Run: headless pygame with SDL's dummy video driver; simulated clock (each Clock.tick advances the game by its frame time, no real sleeping); random seed 0; keys injected as events and as key.get_pressed() state; mouse plan: one left click at the window centre at the start of phase 2, then a move to the lower-right quarter at the start of phase 3.
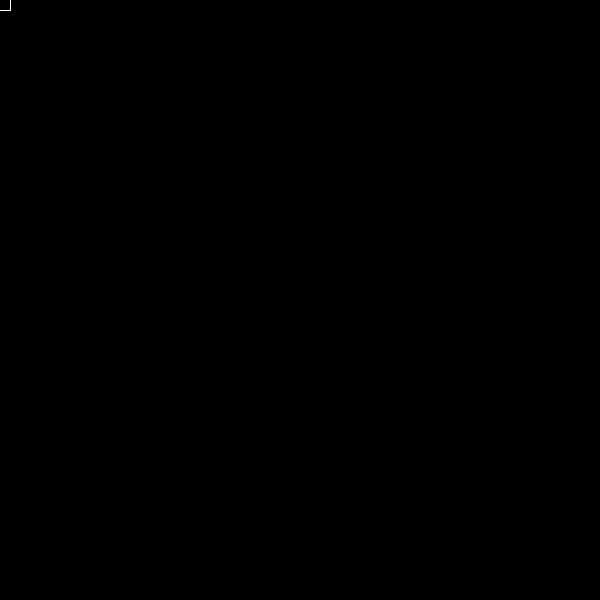
Frame 1 of 4 · flips 1–60 · no input
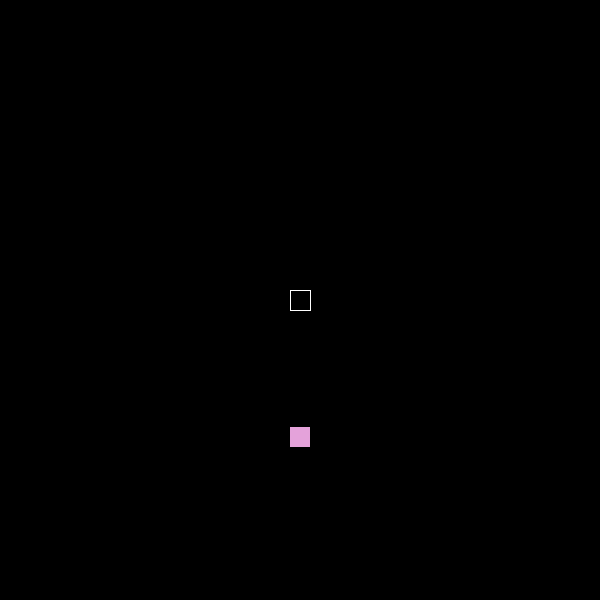
Frame 2 of 4 · flips 61–180 · clicked the window centre · tapped SPACE, RETURN · held RIGHT (→), D
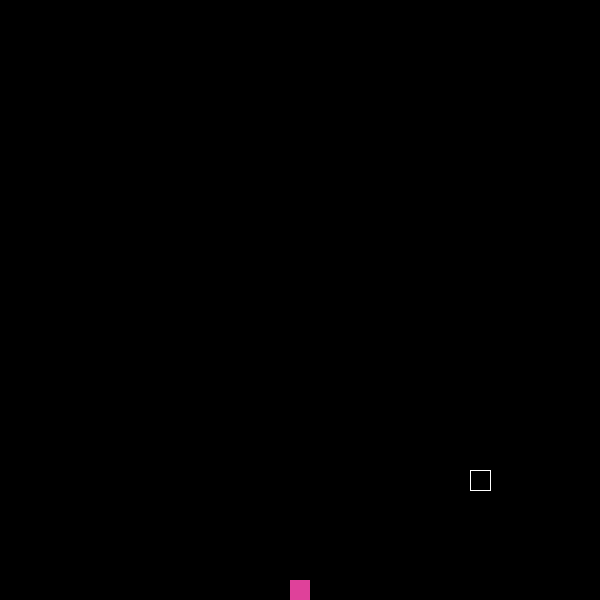
Frame 3 of 4 · flips 181–300 · moved the mouse to the lower-right quarter · held DOWN (↓), S
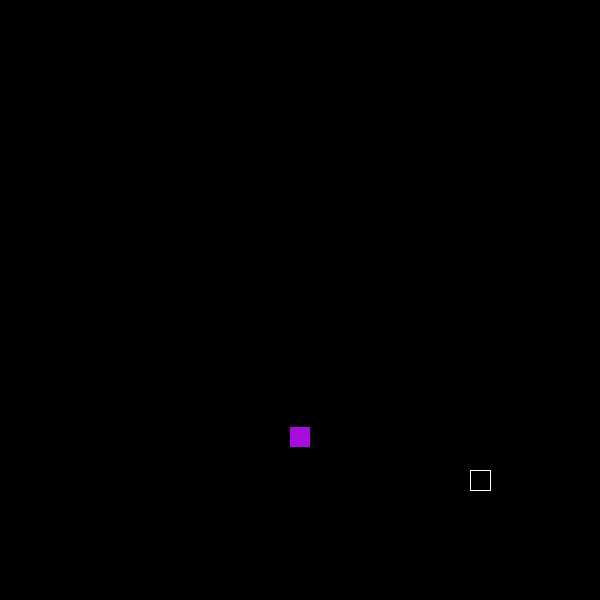
Frame 4 of 4 · flips 301–420 · held LEFT (←), A, UP (↑), W

The pygame program that drew these frames:

import pygame as pg
import random

pg.init()

W = 600
H = 600
g = 1
w = 20
h = 20

start = False
num = 0
maximum = 20

RE = []

disp = pg.display.set_mode((W, H))


class Rect:
    def __init__(self, x, y):
        self.y = y
        self.x = x
        self.s = 0

    def gr(self):
        self.y += self.s
        if maximum >= self.s:
            self.s += g
        if self.y + h >= H:
            self.y = H - h
            self.s *= -1

    def animetion(self):
        pg.draw.rect(disp, (random.randrange(0, 255), random.randrange(0, 255), random.randrange(0, 255)), [self.x, self.y, w, h])


run = True


def anim():
    disp.fill((0, 0, 0))
    pg.draw.rect(disp, (255, 255, 255), [pos[0]-w//2, pos[1]-h//2, w + 1, h + 1], 1)
    for i in RE:
        i.animetion()
    pg.display.update()


while run:
    pg.time.delay(60)
    for event in pg.event.get():
        if event.type == pg.QUIT:
            run = False
        if event.type == pg.MOUSEBUTTONUP:
            pos = pg.mouse.get_pos()
            RE.append(Rect(pos[0] - w // 2, pos[1]-h//2))

    for i in RE:
        i.gr()

    pos = pg.mouse.get_pos()

    anim()

quit()
